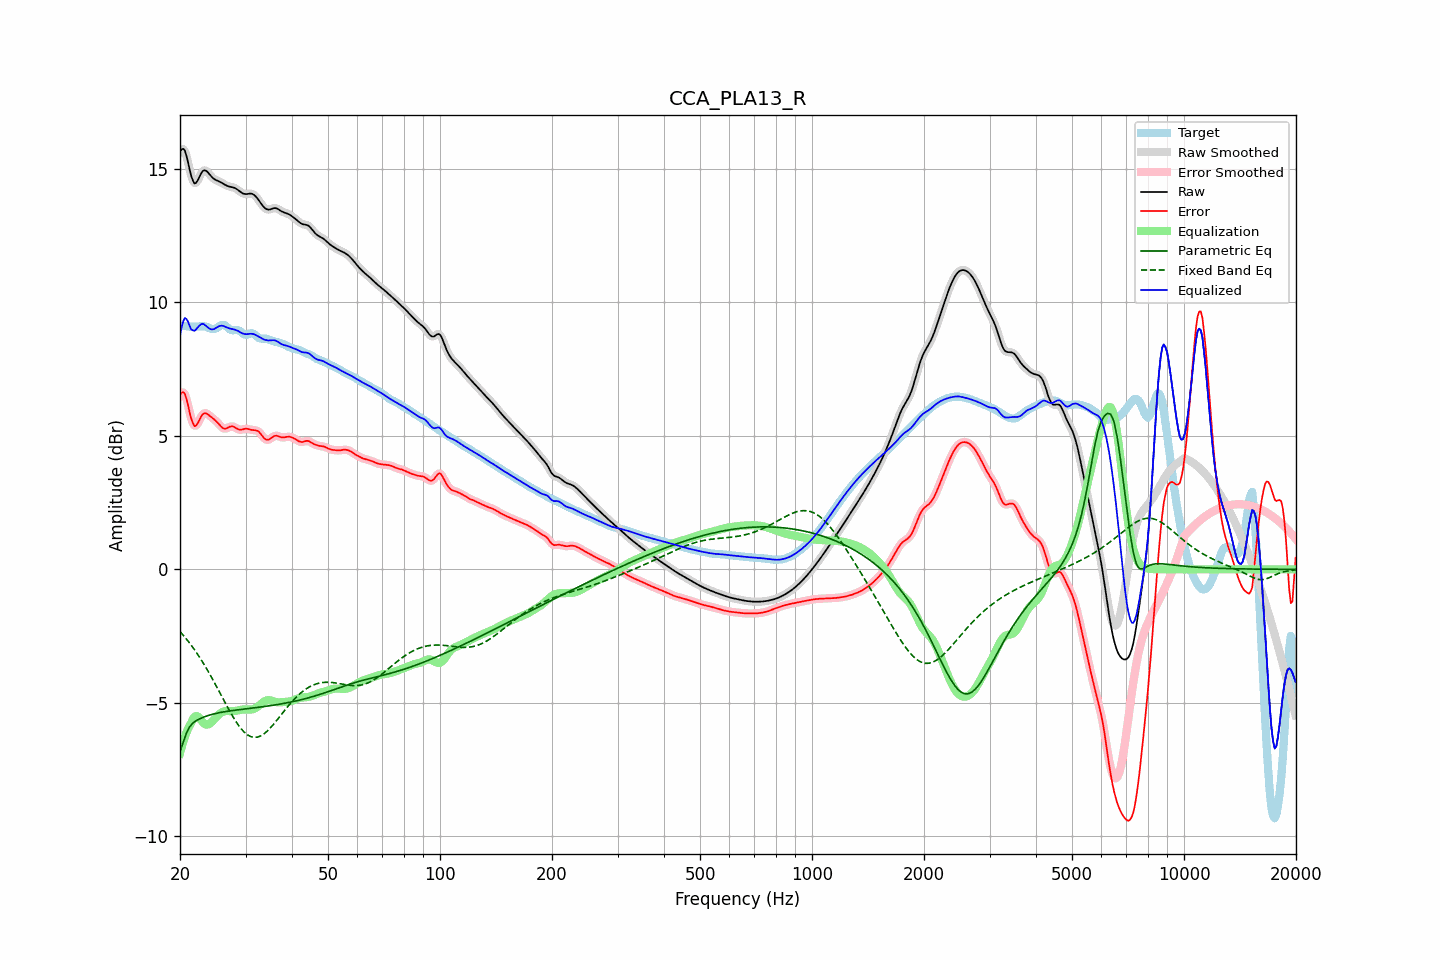

The data file committed next to this chart (first rows):
frequency, raw, error, smoothed, error_smoothed, equalization, parametric_eq, fixed_band_eq, equalized_raw, equalized_smoothed, target
20.00, 15.63, 6.51, 15.64, 6.52, -6.89, -6.83, -2.33, 8.74, 8.75, 9.12
20.20, 15.73, 6.62, 15.73, 6.62, -6.66, -6.66, -2.40, 9.07, 9.07, 9.12
20.40, 15.75, 6.64, 15.74, 6.63, -6.46, -6.48, -2.46, 9.29, 9.28, 9.11
20.61, 15.69, 6.58, 15.67, 6.56, -6.28, -6.31, -2.54, 9.41, 9.39, 9.11
20.81, 15.49, 6.39, 15.49, 6.39, -6.11, -6.13, -2.61, 9.38, 9.38, 9.10
21.02, 15.25, 6.15, 15.24, 6.15, -5.97, -6.01, -2.69, 9.28, 9.27, 9.10
21.23, 14.97, 5.88, 14.98, 5.89, -5.85, -5.90, -2.76, 9.12, 9.13, 9.09
21.44, 14.73, 5.64, 14.74, 5.65, -5.75, -5.83, -2.84, 8.98, 8.99, 9.09
21.66, 14.57, 5.48, 14.56, 5.47, -5.61, -5.76, -2.92, 8.96, 8.95, 9.09
21.87, 14.45, 5.36, 14.48, 5.39, -5.52, -5.71, -3.01, 8.93, 8.95, 9.09
22.09, 14.48, 5.38, 14.48, 5.39, -5.49, -5.67, -3.09, 8.99, 8.99, 9.09
22.31, 14.57, 5.47, 14.56, 5.47, -5.51, -5.64, -3.18, 9.06, 9.06, 9.10
22.54, 14.69, 5.59, 14.69, 5.59, -5.56, -5.60, -3.27, 9.13, 9.13, 9.10
22.76, 14.82, 5.71, 14.81, 5.70, -5.64, -5.58, -3.37, 9.18, 9.17, 9.11
22.99, 14.91, 5.80, 14.90, 5.79, -5.71, -5.55, -3.46, 9.20, 9.19, 9.11
23.22, 14.95, 5.84, 14.94, 5.84, -5.77, -5.53, -3.56, 9.17, 9.17, 9.10
23.45, 14.94, 5.85, 14.94, 5.85, -5.81, -5.50, -3.66, 9.13, 9.13, 9.09
23.69, 14.89, 5.82, 14.89, 5.82, -5.81, -5.48, -3.77, 9.08, 9.08, 9.07
23.92, 14.82, 5.78, 14.82, 5.78, -5.79, -5.46, -3.87, 9.03, 9.03, 9.04
24.16, 14.75, 5.73, 14.75, 5.73, -5.75, -5.45, -3.98, 9.00, 9.00, 9.02
24.40, 14.68, 5.68, 14.69, 5.68, -5.70, -5.43, -4.08, 8.99, 8.99, 9.01
24.65, 14.63, 5.63, 14.63, 5.63, -5.63, -5.41, -4.19, 9.00, 9.00, 9.00
24.89, 14.59, 5.58, 14.60, 5.58, -5.57, -5.40, -4.30, 9.03, 9.03, 9.01
25.14, 14.57, 5.52, 14.57, 5.52, -5.50, -5.39, -4.42, 9.07, 9.06, 9.05
25.39, 14.54, 5.46, 14.54, 5.45, -5.44, -5.37, -4.53, 9.10, 9.10, 9.09
25.65, 14.51, 5.39, 14.51, 5.39, -5.39, -5.36, -4.64, 9.12, 9.12, 9.13
25.91, 14.48, 5.33, 14.48, 5.33, -5.35, -5.35, -4.76, 9.13, 9.13, 9.15
26.16, 14.44, 5.28, 14.44, 5.29, -5.33, -5.34, -4.87, 9.12, 9.12, 9.16
26.43, 14.40, 5.27, 14.41, 5.27, -5.31, -5.33, -4.98, 9.09, 9.09, 9.14
26.69, 14.37, 5.28, 14.37, 5.28, -5.31, -5.32, -5.10, 9.07, 9.07, 9.09
26.96, 14.35, 5.31, 14.35, 5.31, -5.31, -5.31, -5.21, 9.04, 9.04, 9.04
27.23, 14.33, 5.34, 14.33, 5.34, -5.31, -5.30, -5.31, 9.02, 9.02, 8.99
27.50, 14.32, 5.36, 14.32, 5.35, -5.31, -5.29, -5.42, 9.01, 9.01, 8.96
27.77, 14.31, 5.35, 14.31, 5.35, -5.31, -5.28, -5.52, 9.00, 8.99, 8.96
28.05, 14.29, 5.33, 14.28, 5.32, -5.30, -5.28, -5.62, 8.98, 8.98, 8.96
28.33, 14.25, 5.28, 14.25, 5.29, -5.29, -5.27, -5.72, 8.96, 8.96, 8.97
28.62, 14.21, 5.25, 14.21, 5.25, -5.28, -5.26, -5.81, 8.93, 8.93, 8.96
28.90, 14.17, 5.23, 14.17, 5.24, -5.27, -5.25, -5.89, 8.90, 8.90, 8.93
29.19, 14.12, 5.23, 14.12, 5.23, -5.26, -5.25, -5.97, 8.87, 8.87, 8.89
29.48, 14.08, 5.24, 14.09, 5.24, -5.25, -5.24, -6.03, 8.83, 8.84, 8.84
29.78, 14.06, 5.26, 14.06, 5.26, -5.25, -5.23, -6.10, 8.82, 8.82, 8.80
30.08, 14.05, 5.27, 14.06, 5.27, -5.25, -5.22, -6.15, 8.81, 8.81, 8.78
30.38, 14.06, 5.27, 14.06, 5.26, -5.25, -5.22, -6.20, 8.81, 8.81, 8.79
30.68, 14.07, 5.25, 14.07, 5.25, -5.25, -5.21, -6.23, 8.82, 8.82, 8.82
30.99, 14.07, 5.23, 14.07, 5.23, -5.25, -5.20, -6.26, 8.83, 8.82, 8.85
31.30, 14.06, 5.22, 14.06, 5.22, -5.24, -5.19, -6.28, 8.82, 8.82, 8.84
31.61, 14.03, 5.21, 14.03, 5.21, -5.22, -5.19, -6.29, 8.81, 8.80, 8.82
31.93, 13.98, 5.21, 13.97, 5.21, -5.19, -5.18, -6.29, 8.78, 8.78, 8.77
32.24, 13.90, 5.19, 13.90, 5.19, -5.16, -5.17, -6.28, 8.75, 8.75, 8.71
32.57, 13.82, 5.16, 13.82, 5.15, -5.11, -5.16, -6.27, 8.71, 8.71, 8.67
32.89, 13.74, 5.09, 13.74, 5.09, -5.06, -5.16, -6.24, 8.68, 8.68, 8.65
33.22, 13.66, 5.01, 13.65, 5.01, -5.01, -5.15, -6.21, 8.65, 8.65, 8.64
33.55, 13.58, 4.94, 13.58, 4.94, -4.96, -5.14, -6.17, 8.62, 8.62, 8.64
33.89, 13.52, 4.88, 13.52, 4.88, -4.93, -5.13, -6.12, 8.60, 8.60, 8.64
34.23, 13.49, 4.85, 13.49, 4.86, -4.90, -5.12, -6.07, 8.58, 8.58, 8.63
34.57, 13.47, 4.86, 13.47, 4.86, -4.90, -5.11, -6.01, 8.57, 8.58, 8.62
34.92, 13.48, 4.89, 13.48, 4.89, -4.90, -5.11, -5.95, 8.58, 8.58, 8.59
35.27, 13.50, 4.93, 13.50, 4.93, -4.92, -5.10, -5.88, 8.58, 8.58, 8.57
35.62, 13.52, 4.97, 13.52, 4.97, -4.94, -5.09, -5.82, 8.58, 8.58, 8.55
35.97, 13.53, 5.00, 13.53, 5.00, -4.96, -5.08, -5.74, 8.58, 8.57, 8.53
... 635 more rows
